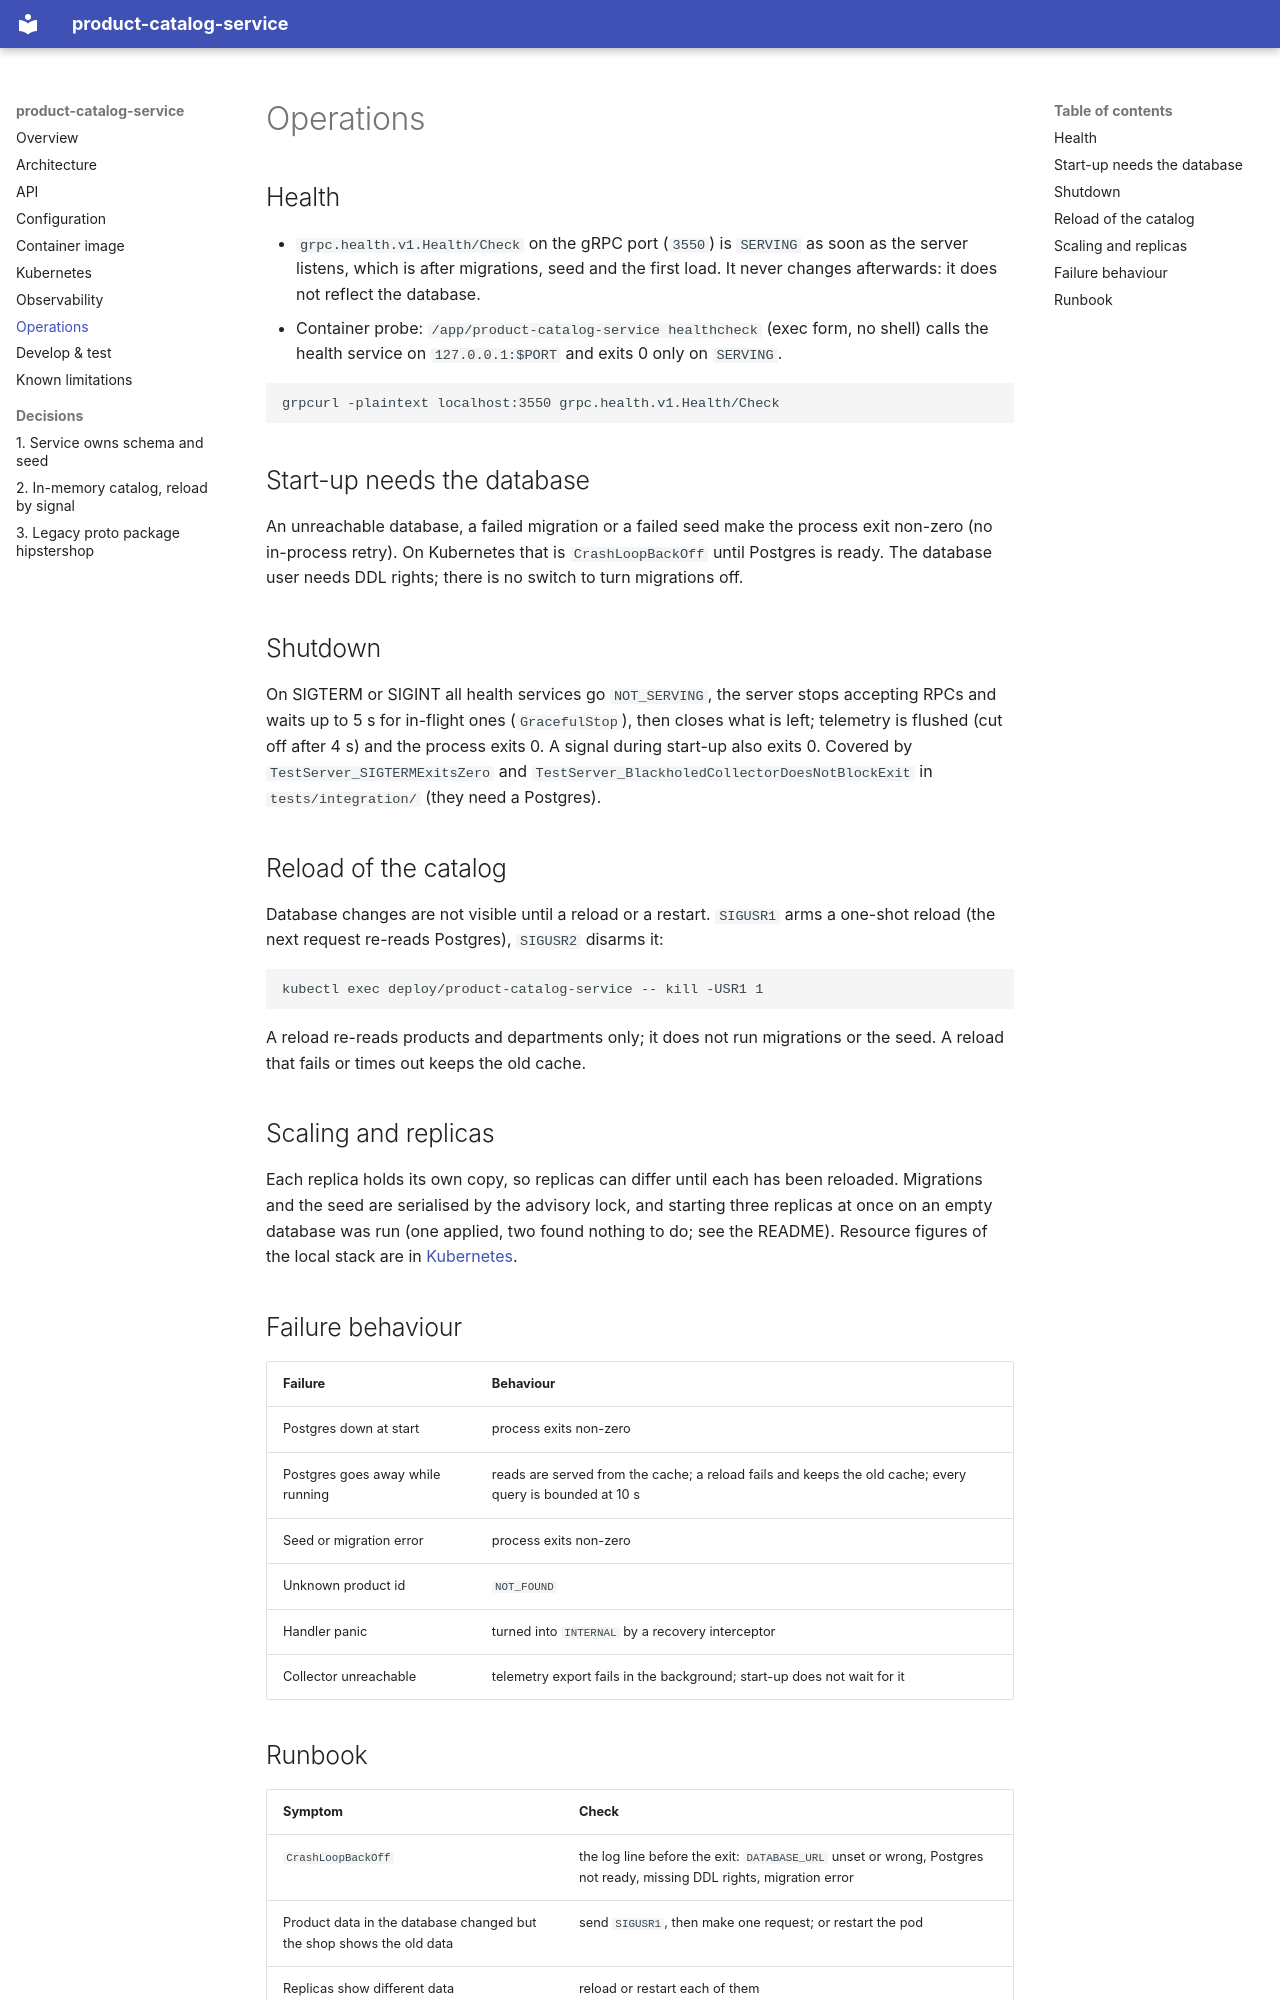

repository: platform-boutique/app-product-catalog-service · page: operations/index.html · generator: mkdocs

# Operations

## Health

- `grpc.health.v1.Health/Check` on the gRPC port (`3550`) is `SERVING` as soon as the server listens, which is after migrations, seed and the first load. It never changes afterwards: it does not reflect the database.
- Container probe: `/app/product-catalog-service healthcheck` (exec form, no shell) calls the health service on `127.0.0.1:$PORT` and exits 0 only on `SERVING`.

```bash
grpcurl -plaintext localhost:3550 grpc.health.v1.Health/Check
```

## Start-up needs the database

An unreachable database, a failed migration or a failed seed make the process exit non-zero (no in-process retry). On Kubernetes that is `CrashLoopBackOff` until Postgres is ready. The database user needs DDL rights; there is no switch to turn migrations off.

## Shutdown

On SIGTERM or SIGINT all health services go `NOT_SERVING`, the server stops accepting RPCs and waits up to 5 s for in-flight ones (`GracefulStop`), then closes what is left; telemetry is flushed (cut off after 4 s) and the process exits 0. A signal during start-up also exits 0. Covered by `TestServer_SIGTERMExitsZero` and `TestServer_BlackholedCollectorDoesNotBlockExit` in `tests/integration/` (they need a Postgres).

## Reload of the catalog

Database changes are not visible until a reload or a restart. `SIGUSR1` arms a one-shot reload (the next request re-reads Postgres), `SIGUSR2` disarms it:

```bash
kubectl exec deploy/product-catalog-service -- kill -USR1 1
```

A reload re-reads products and departments only; it does not run migrations or the seed. A reload that fails or times out keeps the old cache.

## Scaling and replicas

Each replica holds its own copy, so replicas can differ until each has been reloaded. Migrations and the seed are serialised by the advisory lock, and starting three replicas at once on an empty database was run (one applied, two found nothing to do; see the README). Resource figures of the local stack are in [Kubernetes](kubernetes.md).

## Failure behaviour

| Failure | Behaviour |
|---|---|
| Postgres down at start | process exits non-zero |
| Postgres goes away while running | reads are served from the cache; a reload fails and keeps the old cache; every query is bounded at 10 s |
| Seed or migration error | process exits non-zero |
| Unknown product id | `NOT_FOUND` |
| Handler panic | turned into `INTERNAL` by a recovery interceptor |
| Collector unreachable | telemetry export fails in the background; start-up does not wait for it |
